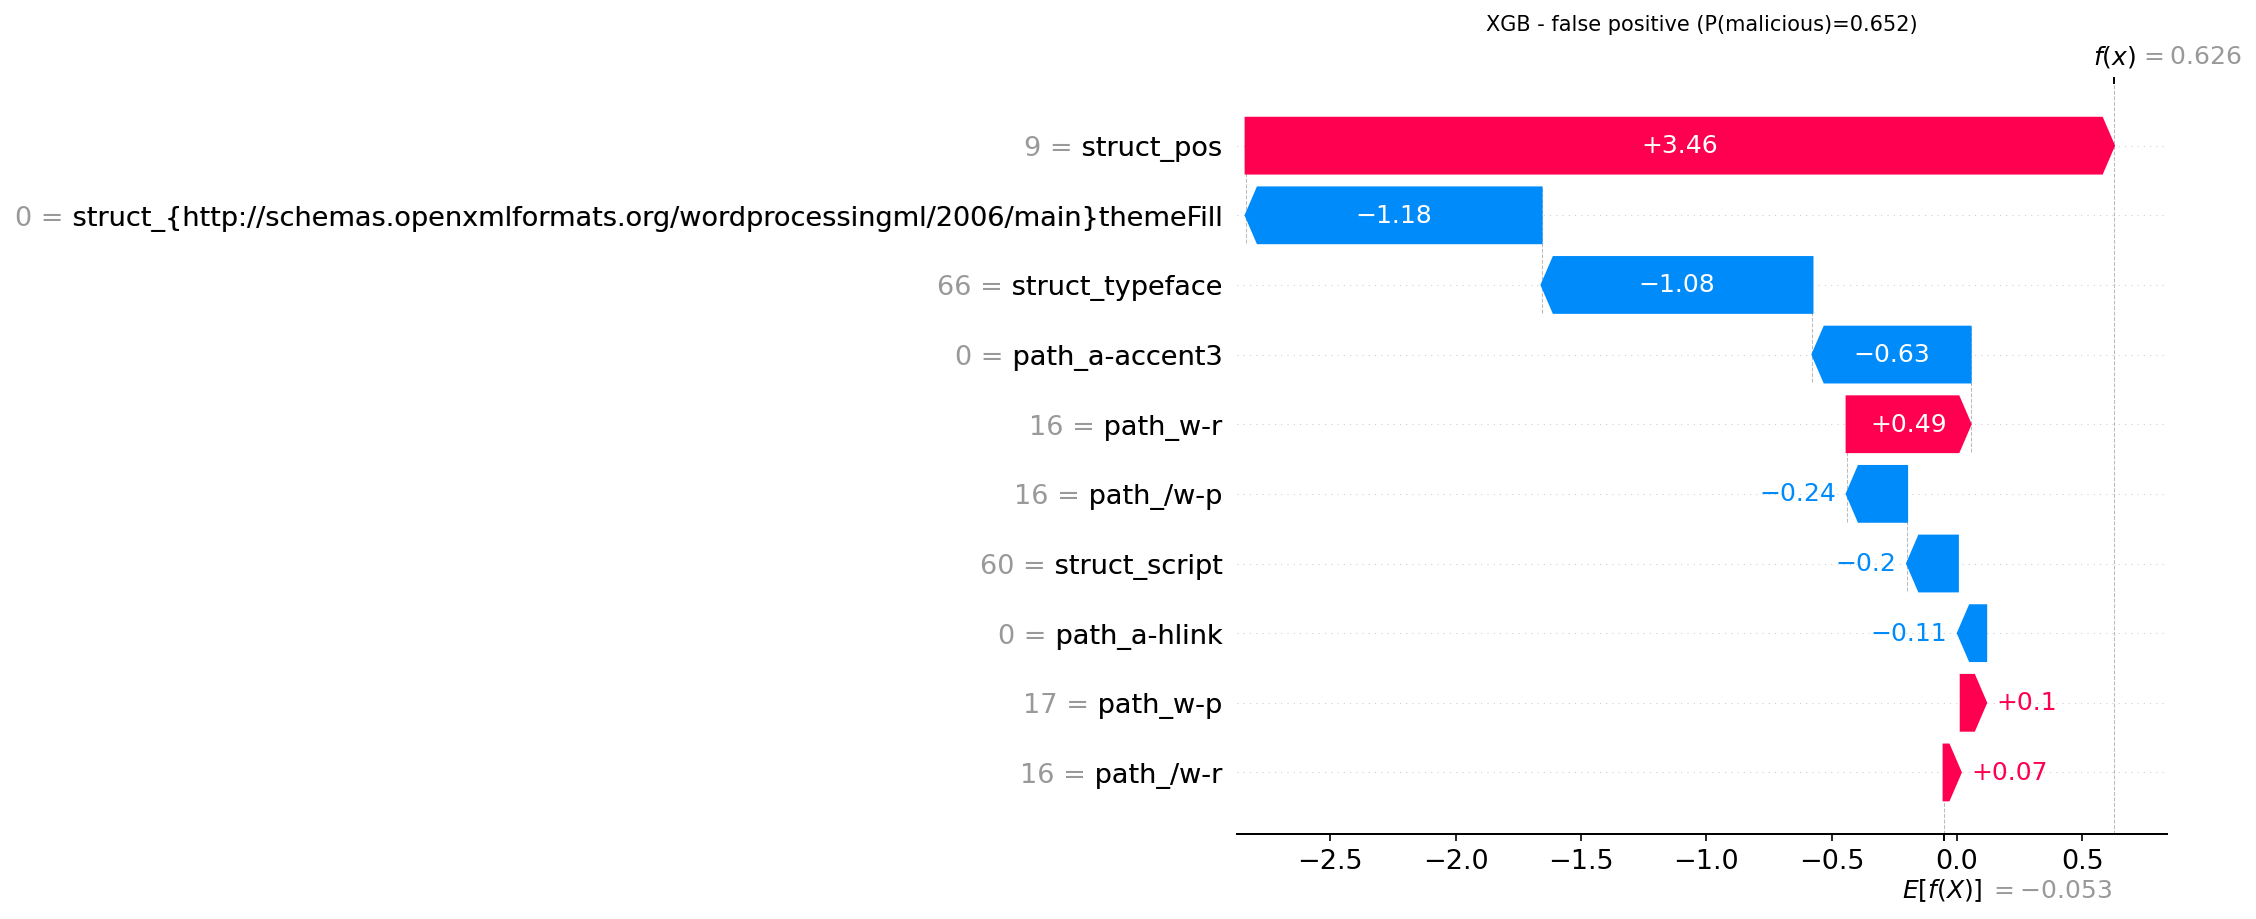

The table this chart was drawn from, first rows:
actual, predicted, probability_malicious, feature, feature_value, shap_value
0, 1, 0.6517, struct_pos, 9.0, 3.465
0, 1, 0.6517, struct_{http://schemas.openxmlformats.or…, 0.0, -1.181
0, 1, 0.6517, struct_typeface, 66.0, -1.081
0, 1, 0.6517, path_a-accent3, 0.0, -0.6311
0, 1, 0.6517, path_w-r, 16.0, 0.4945
0, 1, 0.6517, path_/w-p, 16.0, -0.241
0, 1, 0.6517, struct_script, 60.0, -0.2026
0, 1, 0.6517, path_a-hlink, 0.0, -0.1129
0, 1, 0.6517, path_w-p, 17.0, 0.1012
0, 1, 0.6517, path_/w-r, 16.0, 0.06835
